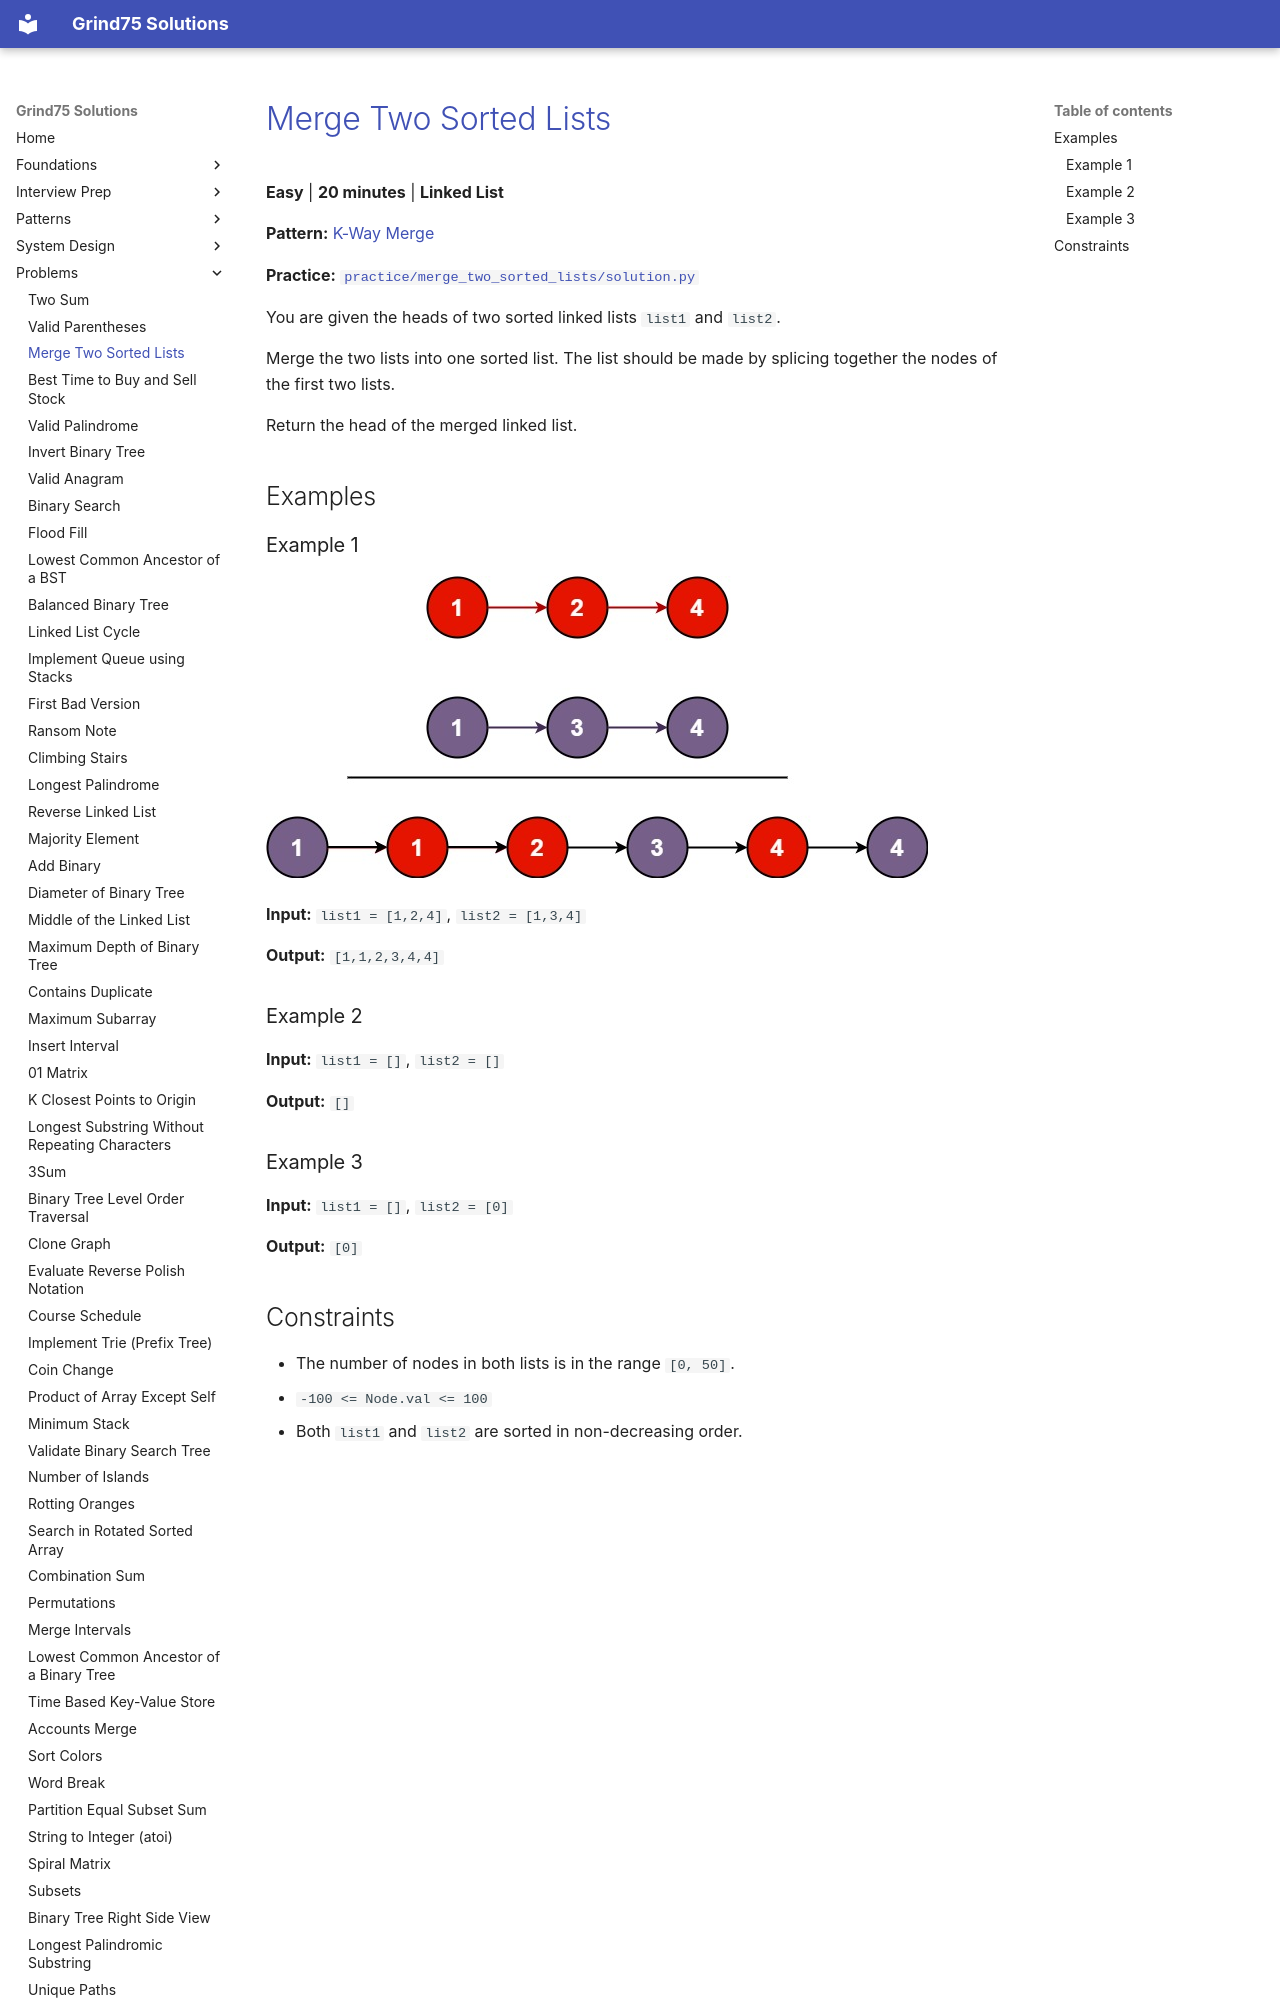

repository: ThoDHa/grind75 · page: problems/merge_two_sorted_lists/index.html · generator: mkdocs

# [Merge Two Sorted Lists](https://leetcode.com/problems/merge-two-sorted-lists/)

**Easy** | **20 minutes** | **Linked List**

**Pattern:** [K-Way Merge](../patterns/k_way_merge/intuition.md)

**Practice:** [`practice/merge_two_sorted_lists/solution.py`](../../practice/merge_two_sorted_lists/solution.py)

You are given the heads of two sorted linked lists `list1` and `list2`.

Merge the two lists into one sorted list. The list should be made by splicing together the nodes of the first two lists.

Return the head of the merged linked list.

## Examples

### Example 1

![merged](assets/merge_two_sorted_list_ex1.jpg)

**Input:** `list1 = [1,2,4]`, `list2 = [1,3,4]`

**Output:** `[1,1,2,3,4,4]`
